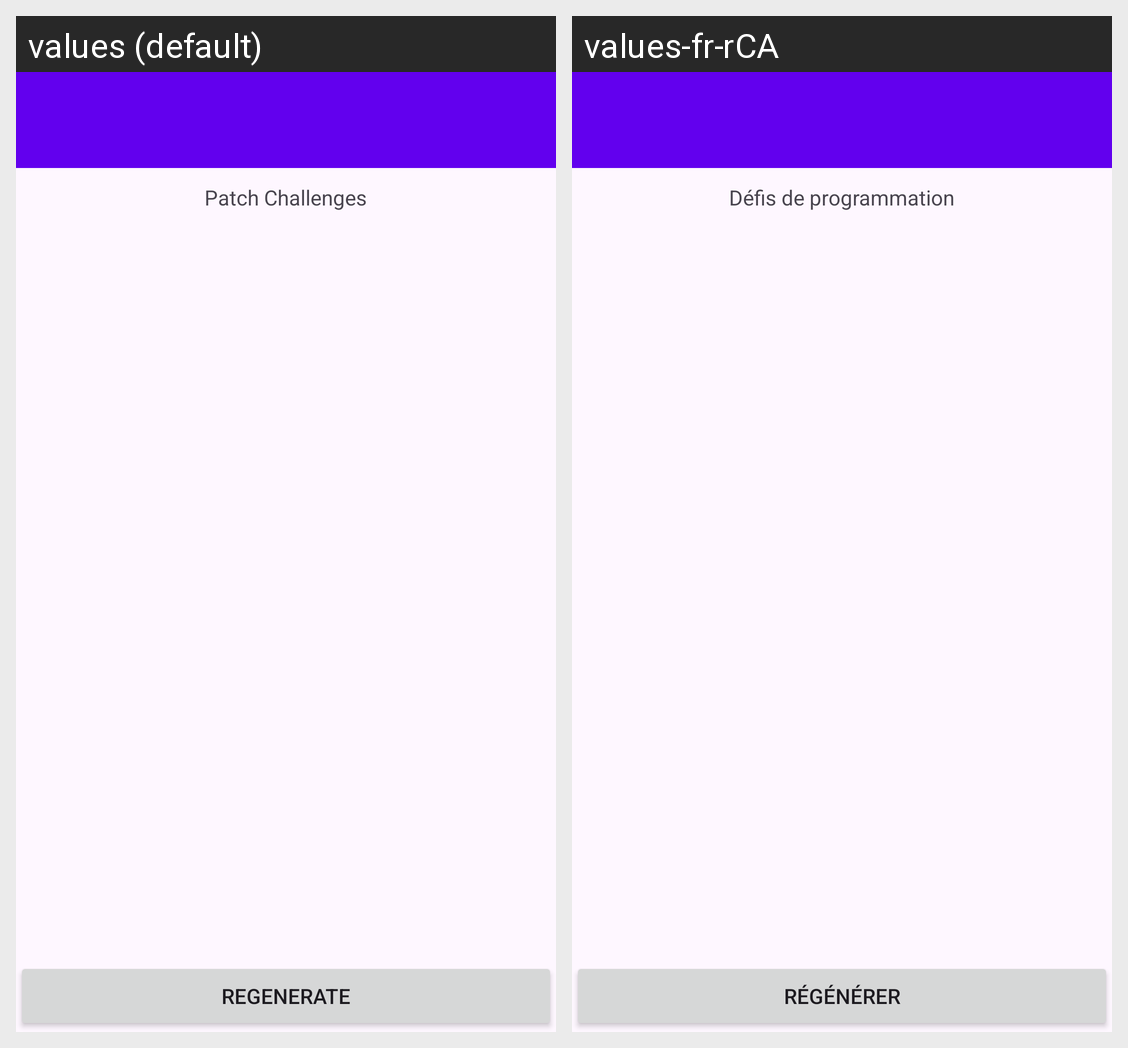

Locale-by-locale string values for the Android screen shown in this grid:
Android screen res/layout/activity_challenges.xml rendered under 2 locales, left to right: values (default), values-fr-rCA. Device: Nexus 5 (rendered at 1080×1920; each locale shown at half size, 540×960, under a caption strip naming it); theme Theme.PatchSpark.
Strings drawn on this screen, with the default value and each locale's value (text and hints the layout hard-codes, and strings that could not be matched under every locale, appear in the picture but are not listed):

challenges
  values: Patch Challenges
  values-fr-rCA: Défis de programmation

regen
  values: Regenerate
  values-fr-rCA: Régénérer
